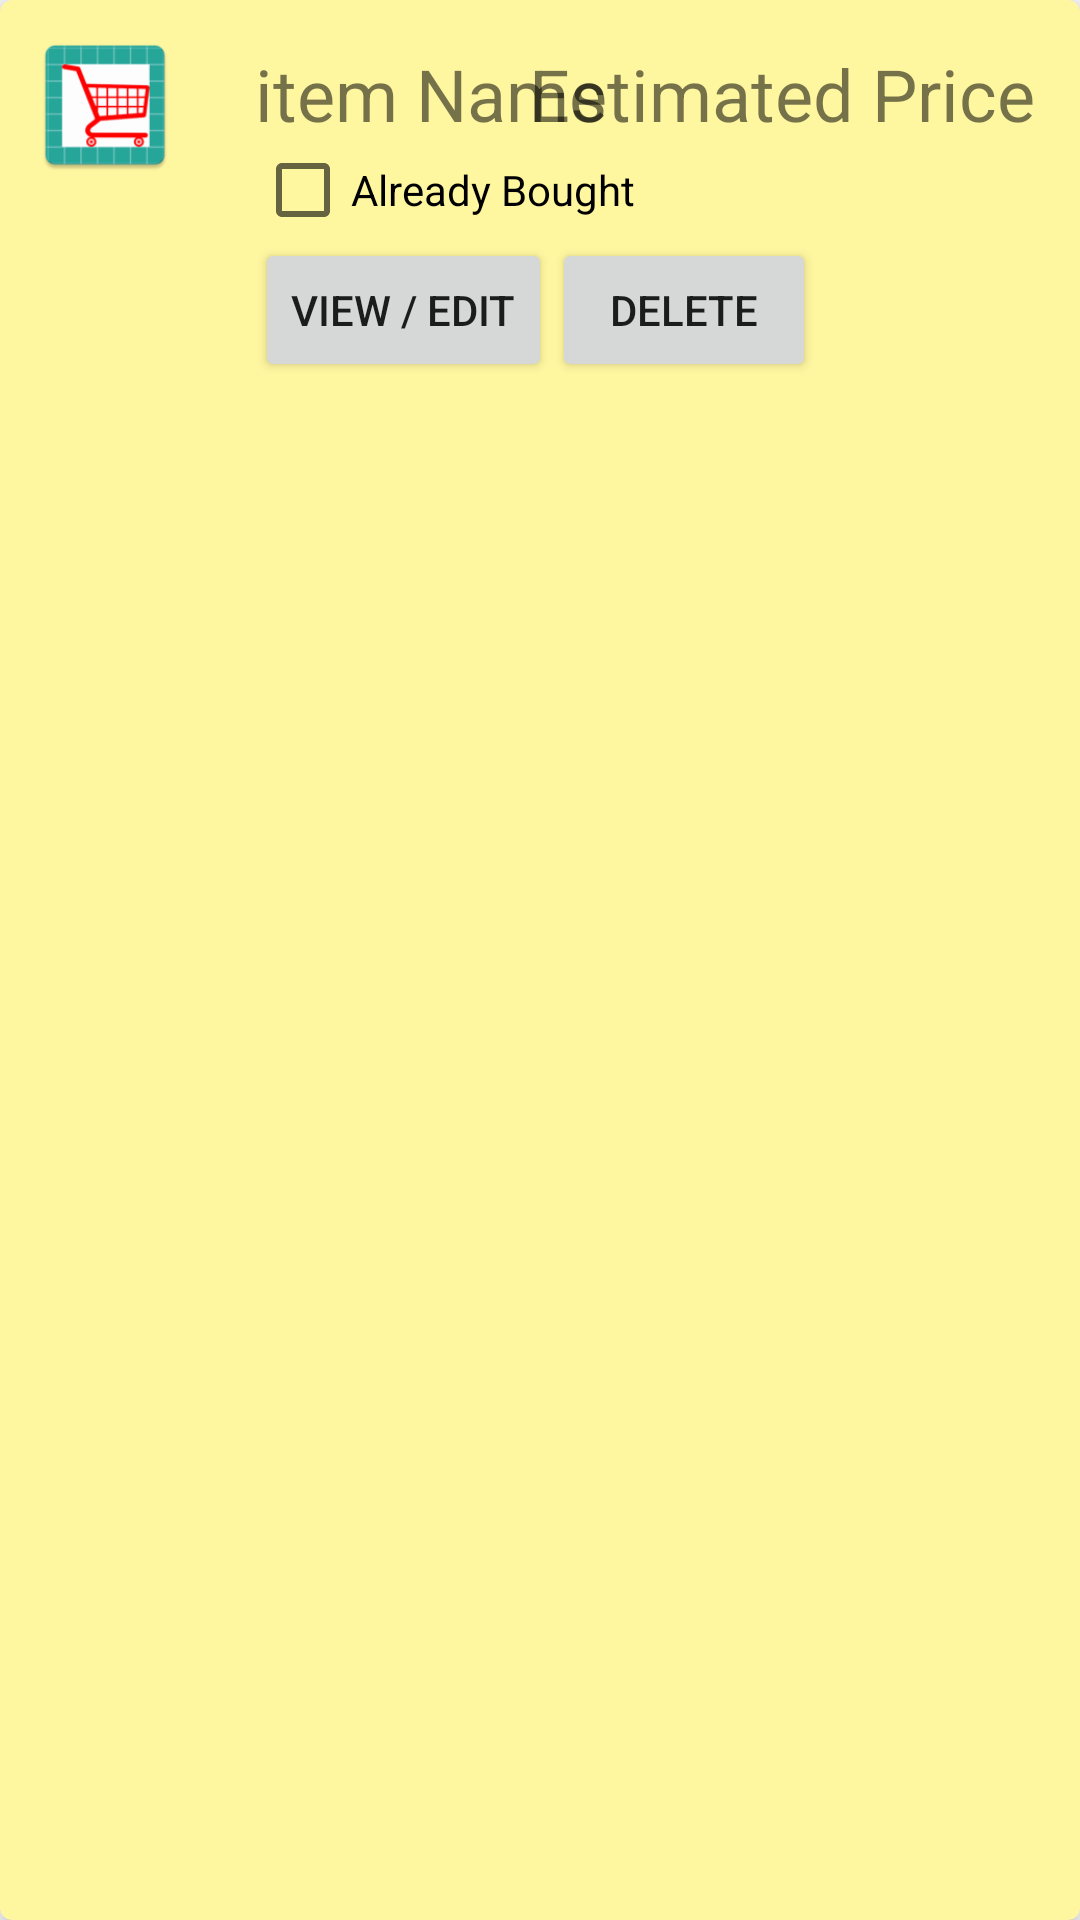

Produce the Android XML layout that renders to this screen, including the resource entries it uses.
<!-- AndroidManifest.xml: application theme Theme.AppCompat.Light -->
<!-- res/layout/shop_item_row.xml -->
<?xml version="1.0" encoding="utf-8"?>
<android.support.v7.widget.CardView xmlns:android="http://schemas.android.com/apk/res/android"
    xmlns:card_view="http://schemas.android.com/apk/res-auto"
    android:id="@+id/card_view"
    android:layout_width="match_parent"
    android:layout_height="wrap_content"
    android:layout_gravity="center"
    android:layout_margin="10dp"
    card_view:cardBackgroundColor="#fff6a0"
    card_view:cardCornerRadius="4dp"
    card_view:cardElevation="4dp">

    <LinearLayout
        android:layout_width="match_parent"
        android:layout_height="match_parent"
        android:orientation="horizontal">

        <ImageView
            android:id="@+id/ivIcon"
            android:layout_width="50dp"
            android:layout_height="50dp"
            android:layout_margin="10dp"
            android:scaleType="fitXY"
            android:src="@mipmap/ic_launcher" />

        <LinearLayout
            android:layout_width="match_parent"
            android:layout_height="wrap_content"
            android:layout_margin="10dp"
            android:orientation="vertical"
            android:padding="5dp">

            <RelativeLayout
                android:layout_width="match_parent"
                android:layout_height="wrap_content"
                android:orientation="horizontal">

                <TextView
                    android:id="@+id/tvItemName"
                    android:layout_width="wrap_content"
                    android:layout_height="wrap_content"
                    android:layout_alignParentLeft="true"
                    android:layout_alignParentStart="true"
                    android:text="@string/itemName"
                    android:textSize="24sp" />

                <TextView
                    android:id="@+id/tvItemPrice"
                    android:layout_width="wrap_content"
                    android:layout_height="wrap_content"
                    android:layout_alignParentEnd="true"
                    android:layout_alignParentRight="true"
                    android:text="@string/price"
                    android:textSize="24sp" />


            </RelativeLayout>

            <CheckBox
                android:id="@+id/cbBought"
                android:layout_width="wrap_content"
                android:layout_height="wrap_content"
                android:text="@string/bought" />

            <LinearLayout
                android:layout_width="wrap_content"
                android:layout_height="wrap_content"
                android:orientation="horizontal">

                <Button
                    android:id="@+id/btnEdit"
                    android:layout_width="wrap_content"
                    android:layout_height="wrap_content"
                    android:text="@string/edit" />

                <Button
                    android:id="@+id/btnDelete"
                    android:layout_width="wrap_content"
                    android:layout_height="wrap_content"
                    android:text="@string/delete" />
            </LinearLayout>

        </LinearLayout>

    </LinearLayout>

</android.support.v7.widget.CardView>
<!-- resources referenced by this layout -->
<resources>
  <!-- mipmap ic_launcher: png bitmap (mipmap-hdpi, 3053 bytes) -->
  <string name="bought">Already Bought</string>
  <string name="delete">Delete</string>
  <string name="edit">View / Edit</string>
  <string name="itemName">item Name</string>
  <string name="price"> Estimated Price</string>
</resources>
